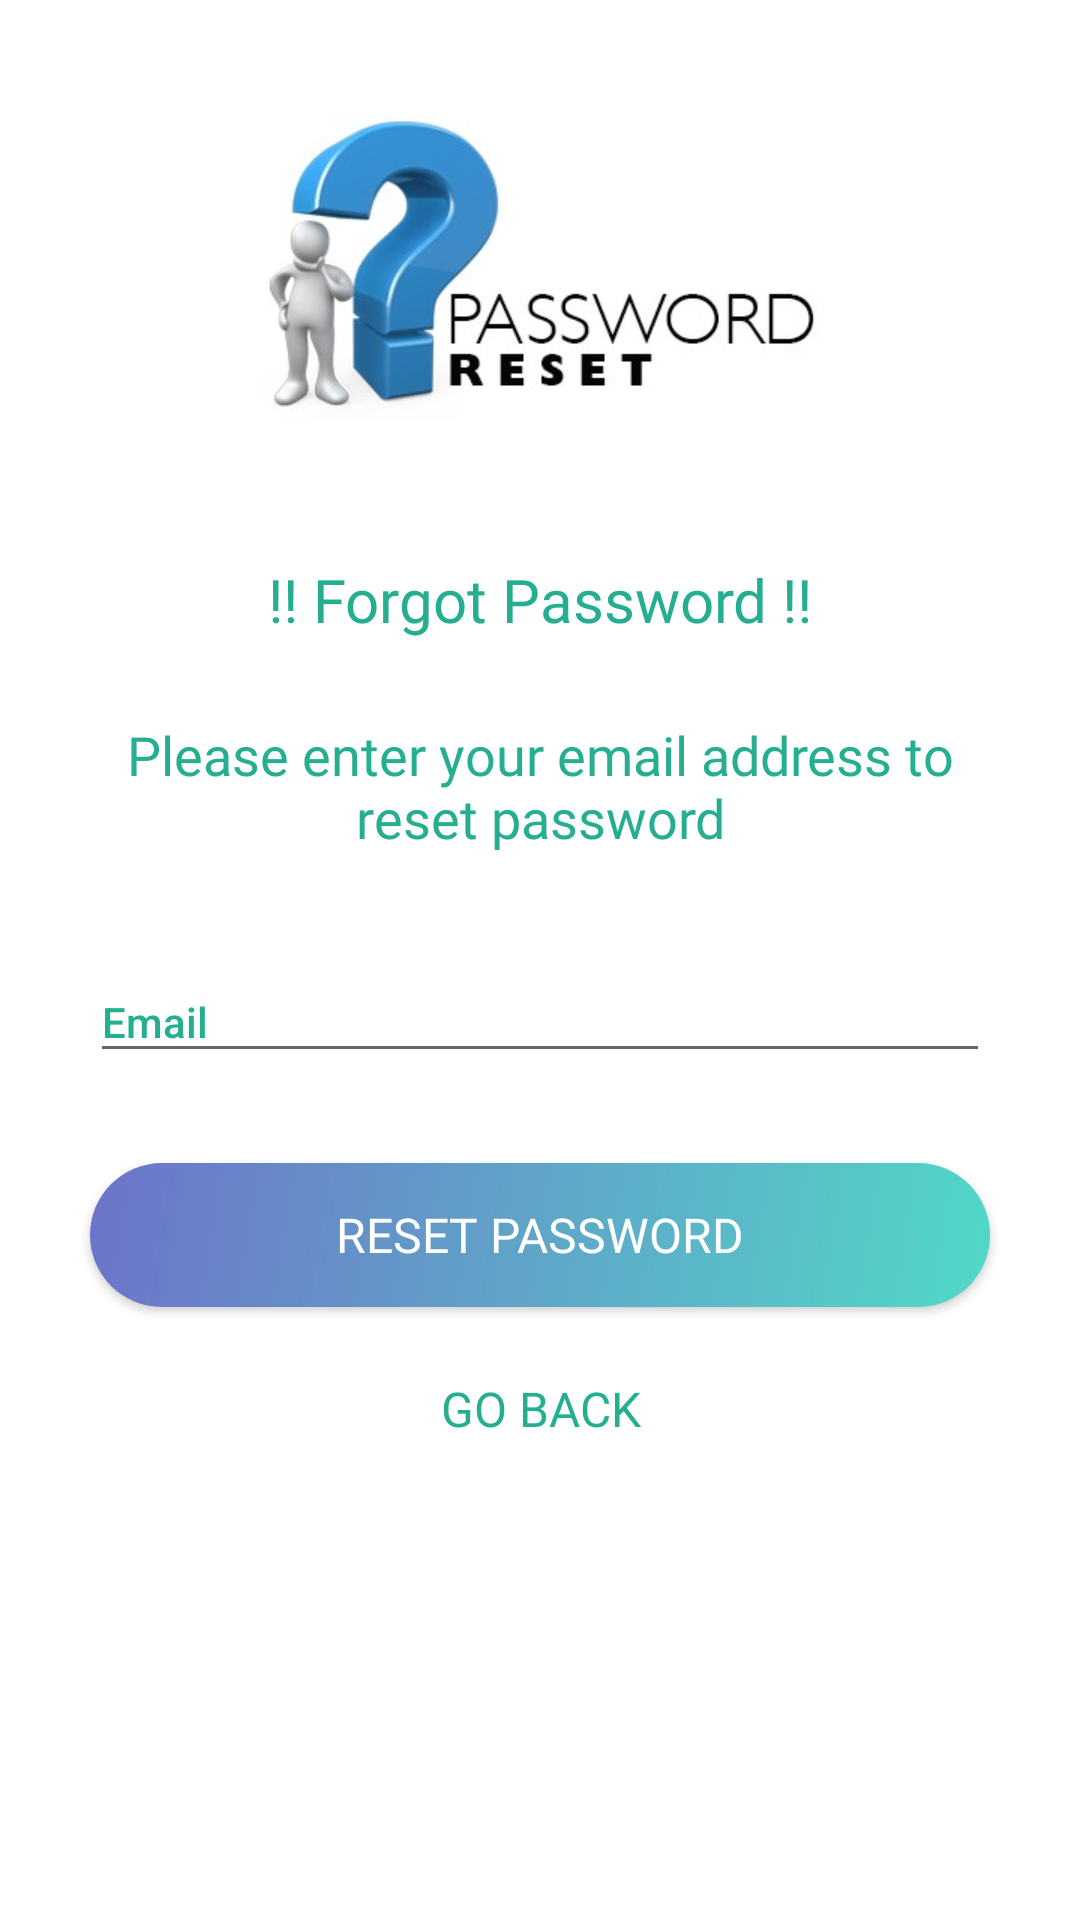

Layout XML and referenced resources for this Android screen:
<!-- AndroidManifest.xml: application theme AppTheme -->
<!-- res/layout/activity_reset_password.xml -->
<?xml version="1.0" encoding="utf-8"?>
<android.support.design.widget.CoordinatorLayout
    xmlns:android="http://schemas.android.com/apk/res/android"
    xmlns:app="http://schemas.android.com/apk/res-auto"
    xmlns:tools="http://schemas.android.com/tools"
    android:layout_width="match_parent"
    android:layout_height="match_parent"
    android:id="@+id/coordinatorLayout"
    android:background="@color/colorWhite"
    android:fitsSystemWindows="true"
    tools:context=".activities.ResetPasswordActivity">

    <ImageView
        android:layout_width="match_parent"
        android:layout_height="120dp"
        android:layout_marginTop="30dp"
        android:layout_gravity="center_horizontal"
        android:scaleType="centerInside"
        android:src="@drawable/reset_password_bg"/>


    <LinearLayout
        android:layout_width="match_parent"
        android:layout_height="wrap_content"
        android:orientation="vertical"
        android:layout_gravity="center_vertical"
        android:layout_marginTop="30dp"
        android:background="@color/colorWhite"
        android:gravity="center"
        android:padding="@dimen/activity_horizontal_margin">

        <TextView
            android:layout_width="wrap_content"
            android:layout_height="wrap_content"
            android:layout_gravity="center_horizontal"
            android:padding="10dp"
            android:fontFamily="@font/nunito_extrabold"
            android:text="@string/lbl_forgot_password"
            android:textColor="@color/green"
            android:textSize="20dp" />

        <TextView
            android:layout_width="wrap_content"
            android:layout_height="wrap_content"
            android:layout_marginBottom="10dp"
            android:gravity="center_horizontal"
            android:fontFamily="@font/nunito_semibold"
            android:padding="@dimen/activity_horizontal_margin"
            android:text="@string/msg_forgot_password"
            android:textColor="@color/green"
            android:textSize="18dp" />

        <android.support.design.widget.TextInputLayout
            android:layout_width="match_parent"
            android:layout_height="wrap_content"
            android:orientation="vertical"
            android:textAlignment="center"
            android:textColorHint="@color/green">
            <EditText
                android:id="@+id/email"
                android:layout_width="300dp"
                android:layout_height="wrap_content"
                android:layout_marginBottom="10dp"
                android:layout_marginTop="20dp"
                android:layout_gravity="center_horizontal"
                android:drawableLeft="@drawable/ic_email_green"
                android:drawablePadding="@dimen/spacing_normal"
                android:textColor="@color/status_bar_back"
                android:textAppearance="@style/TextAppearance.AppCompat.Body2"
                android:textColorHint="@color/background_super_dark"
                app:fontFamily="@font/nunito_semibold"
                android:hint="@string/hint_email"
                android:inputType="textEmailAddress|textAutoComplete|textAutoCorrect"/>
        </android.support.design.widget.TextInputLayout>

        

        <Button
            android:id="@+id/btn_reset_password"
            android:layout_width="300dp"
            android:layout_height="wrap_content"
            android:layout_marginTop="20dip"
            android:layout_gravity="center_horizontal"
            android:fontFamily="@font/nunito_semibold"
            android:background="@drawable/round_corner_button_login"
            android:text="@string/btn_reset_password"
            android:textSize="16sp"
            android:textColor="@color/colorWhite"
            android:onClick="resetPasswordButton"/>

        <Button
            android:id="@+id/btn_back"
            android:layout_width="300dp"
            android:layout_height="wrap_content"
            android:layout_marginTop="10dp"
            android:background="@null"
            android:text="@string/btn_back"
            android:textSize="16sp"
            android:fontFamily="@font/nunito_semibold"
            android:textColor="@color/green"
            android:onClick="goBackButton"/>

    </LinearLayout>

    <ProgressBar
        android:id="@+id/progressBar"
        android:layout_width="30dp"
        android:layout_height="30dp"
        android:layout_gravity="center|bottom"
        android:layout_marginBottom="20dp"
        android:visibility="gone"/>

</android.support.design.widget.CoordinatorLayout>
<!-- resources referenced by this layout -->
<resources>
  <color name="background_super_dark">#ff292929</color>
  <color name="colorWhite">#FFFFFF</color>
  <color name="green">#26ae90</color>
  <color name="status_bar_back">#ff676767</color>
  <dimen name="activity_horizontal_margin">16dp</dimen>
  <!-- drawable reset_password_bg: jpg bitmap (drawable, 14830 bytes) -->
  <!-- drawable round_corner_button_login (drawable) -->
  <?xml version="1.0" encoding="utf-8"?>
  <shape xmlns:android="http://schemas.android.com/apk/res/android">
  
      <stroke android:width="0dp"
          android:endColor="@color/colorWhite"/>
  
      <gradient
          android:angle="135"
          android:startColor="@color/light_green"
          android:endColor="@color/colorVioletDeep"/>
      <corners
          android:bottomLeftRadius="30dp"
          android:bottomRightRadius="30dp"
          android:topLeftRadius="30dp"
          android:topRightRadius="30dp"/>
  
  </shape>
  <string name="btn_back">GO BACK</string>
  <string name="btn_reset_password">RESET PASSWORD</string>
  <string name="hint_email">Email</string>
  <string name="lbl_forgot_password">!! Forgot Password !!</string>
  <string name="msg_forgot_password">Please enter your email address to reset password</string>
  <style name="AppTheme" parent="Theme.AppCompat.Light.NoActionBar">
          <item name="android:windowFullscreen">true</item>
          
          <item name="colorAccent">@color/colorWhite</item>
          <item name="colorPrimary">@color/green</item>
          <item name="colorPrimaryDark">@color/materialGreen</item>
      </style>
  <color name="light_green">#51d8c7</color>
  <color name="colorVioletDeep">#6d73c9</color>
  <color name="materialGreen">#00bfa5</color>
</resources>
